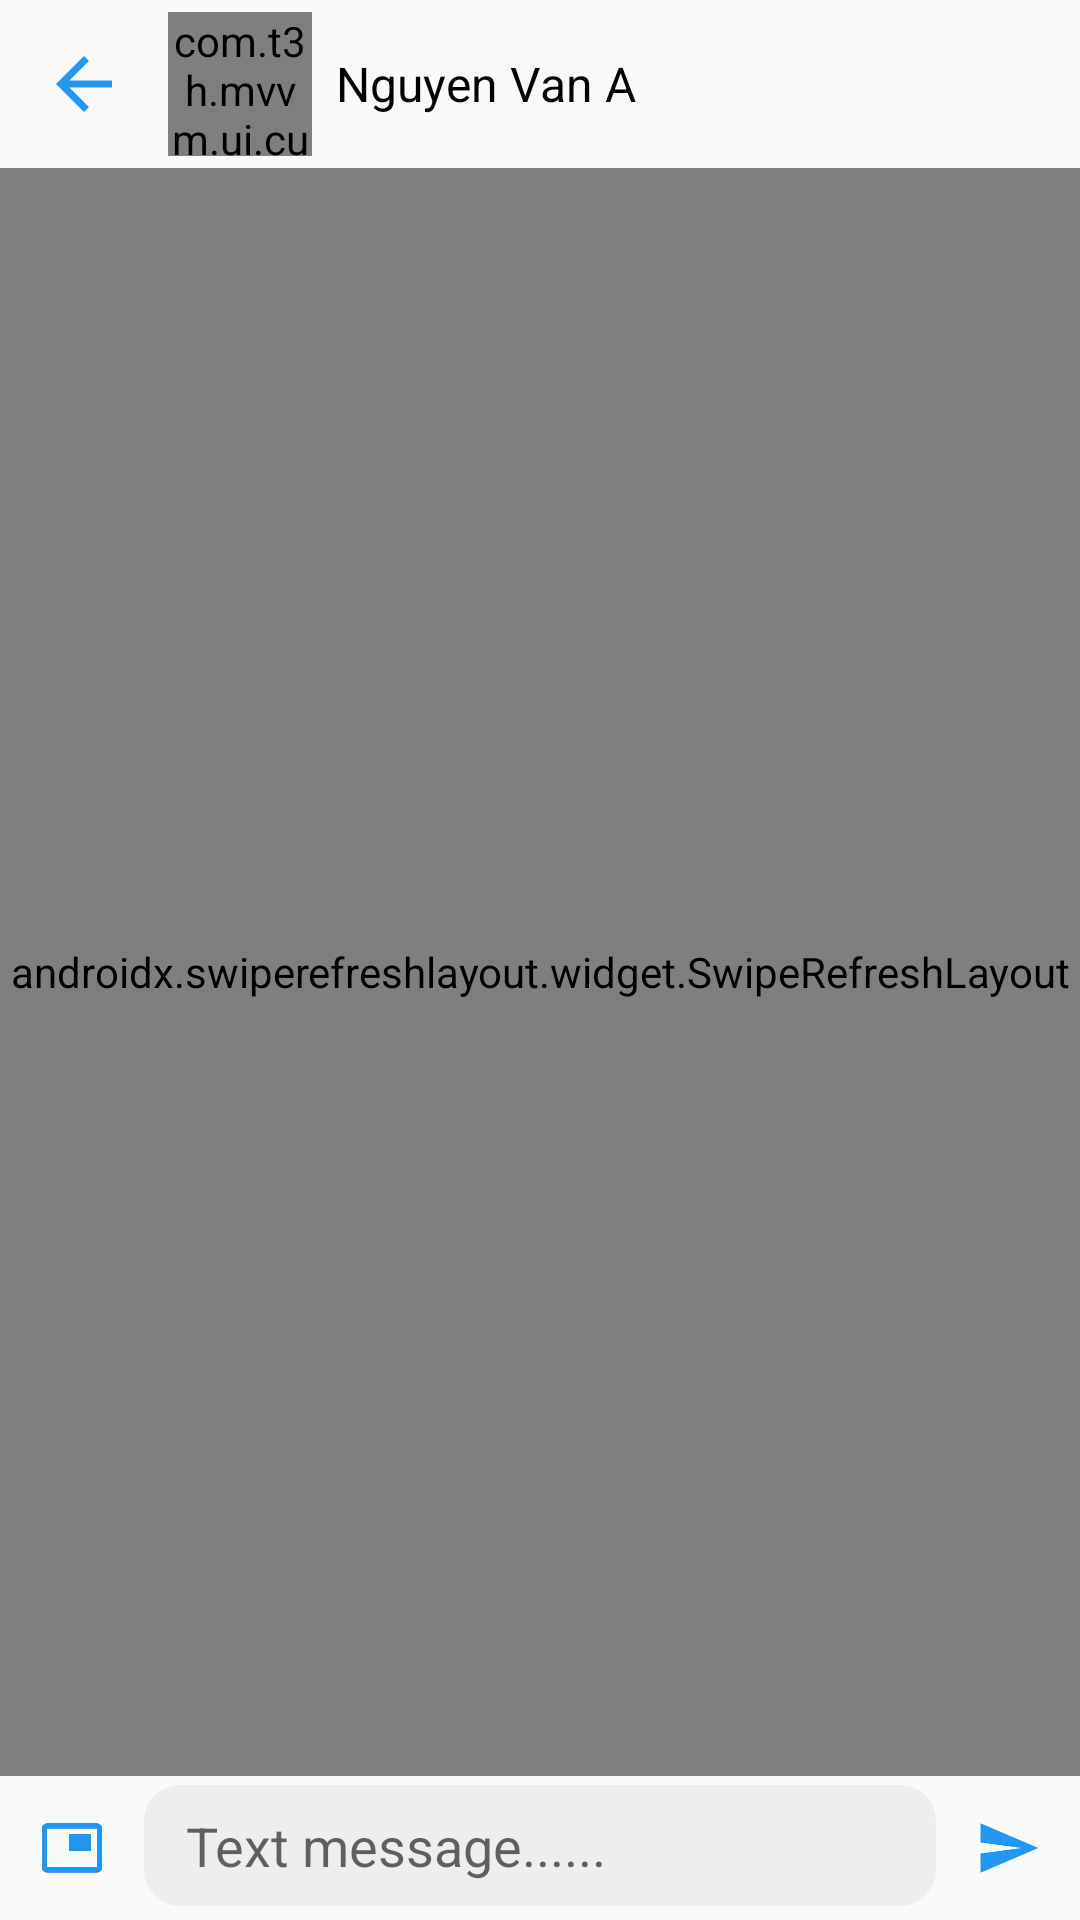

Android layout source for this screen:
<!-- AndroidManifest.xml: application theme Theme.MVVMAndroid -->
<!-- res/layout/fragment_chat.xml -->
<?xml version="1.0" encoding="utf-8"?>
<layout>
    <RelativeLayout xmlns:android="http://schemas.android.com/apk/res/android"
        android:layout_width="match_parent"
        android:layout_height="match_parent"
        xmlns:app="http://schemas.android.com/apk/res-auto"
        android:orientation="vertical">

        <LinearLayout
            android:id="@+id/ll_header"
            android:layout_width="match_parent"
            android:layout_height="?actionBarSize"
            android:orientation="horizontal">

            <androidx.appcompat.widget.AppCompatImageButton
                android:id="@+id/btn_back"
                android:layout_width="?actionBarSize"
                android:layout_height="?actionBarSize"
                android:background="?selectableItemBackgroundBorderless"
                android:padding="14dp"
                android:scaleType="fitCenter"
                android:src="@drawable/baseline_arrow_back_blue_500_48dp" />

            <com.t3h.mvvm.ui.customview.StatusSquareImageView
                android:id="@+id/iv_avatar"
                android:layout_width="48dp"
                app:isActivation="true"
                app:radioActivation="135"
                app:visibleBorderActivation="true"
                android:layout_height="48dp"
                app:radiusActivation="5dp"
                android:layout_gravity="center_vertical"
                android:src="@drawable/ao_dai" />

            <TextView
                android:id="@+id/tv_fullname"
                android:layout_width="wrap_content"
                android:layout_height="wrap_content"
                android:layout_gravity="center_vertical"
                android:layout_marginLeft="8dp"
                android:text="Nguyen Van A"
                android:textColor="@color/black"
                android:textSize="16sp" />
        </LinearLayout>

        <RelativeLayout
            android:id="@+id/rl_button"
            android:layout_width="match_parent"
            android:layout_height="wrap_content"
            android:layout_alignParentBottom="true">

            <androidx.appcompat.widget.AppCompatImageButton
                android:id="@+id/btn_send"
                android:layout_width="48dp"
                android:layout_height="48dp"
                android:layout_alignParentRight="true"
                android:background="?selectableItemBackgroundBorderless"
                android:padding="13dp"
                android:scaleType="centerInside"
                android:src="@drawable/baseline_send_blue_500_48dp" />

            <androidx.appcompat.widget.AppCompatImageButton
                android:id="@+id/btn_image"
                android:layout_width="48dp"
                android:layout_height="48dp"
                android:background="?selectableItemBackgroundBorderless"
                android:padding="13dp"
                android:scaleType="centerInside"
                android:src="@drawable/baseline_picture_in_picture_blue_500_48dp" />

            <androidx.appcompat.widget.AppCompatEditText
                android:layout_width="match_parent"
                android:layout_height="wrap_content"
                android:layout_marginTop="3dp"
                android:id="@+id/edt_content"
                android:layout_toLeftOf="@id/btn_send"
                android:layout_toRightOf="@+id/btn_image"
                android:background="@drawable/bg_edt_send"
                android:hint="Text message......"
                android:paddingLeft="14dp"
                android:paddingTop="8dp"
                android:paddingRight="14dp"
                android:paddingBottom="8dp" />
        </RelativeLayout>

        <androidx.swiperefreshlayout.widget.SwipeRefreshLayout
            android:layout_width="match_parent"
            android:layout_below="@+id/ll_header"
            android:layout_above="@id/rl_button"
            android:id="@+id/refresh"
            android:layout_height="match_parent">

            <androidx.recyclerview.widget.RecyclerView
                android:id="@+id/rc_chat"
                android:layout_width="match_parent"
                android:layout_height="match_parent" />
        </androidx.swiperefreshlayout.widget.SwipeRefreshLayout>
    </RelativeLayout>
</layout>
<!-- resources referenced by this layout -->
<resources>
  <color name="black">#FF000000</color>
  <!-- drawable baseline_arrow_back_blue_500_48dp: png bitmap (drawable-xxhdpi, 1111 bytes) -->
  <!-- drawable baseline_picture_in_picture_blue_500_48dp: png bitmap (drawable-xxhdpi, 1781 bytes) -->
  <!-- drawable baseline_send_blue_500_48dp: png bitmap (drawable-xxhdpi, 1480 bytes) -->
  <!-- drawable bg_edt_send (drawable) -->
  <?xml version="1.0" encoding="utf-8"?>
  <shape xmlns:android="http://schemas.android.com/apk/res/android">
      <solid android:color="@color/grey_200" />
      <corners android:radius="12dp" />
  </shape>
  <style name="Theme.MVVMAndroid" parent="Theme.AppCompat.Light.NoActionBar">
          
          <item name="colorPrimary">@color/blue_500</item>
          <item name="colorPrimaryVariant">@color/blue_700</item>
          <item name="colorOnPrimary">@color/white</item>
          
          <item name="colorSecondary">@color/teal_200</item>
          <item name="colorSecondaryVariant">@color/teal_700</item>
          <item name="colorOnSecondary">@color/black</item>
          
          <item name="android:statusBarColor" tools:targetApi="l">?attr/colorPrimaryVariant</item>
          
      </style>
  <color name="grey_200">#EEEEEE</color>
  <color name="blue_500">#03A9F4</color>
  <color name="blue_700">#0288D1</color>
  <color name="white">#FFFFFFFF</color>
  <color name="teal_200">#FF03DAC5</color>
  <color name="teal_700">#FF018786</color>
</resources>
